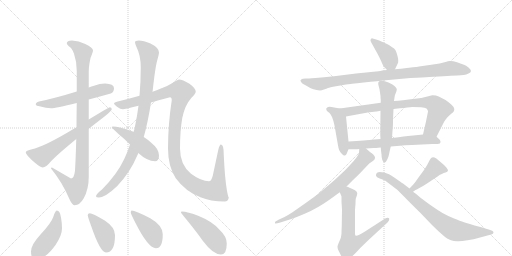
t = 0.00 s
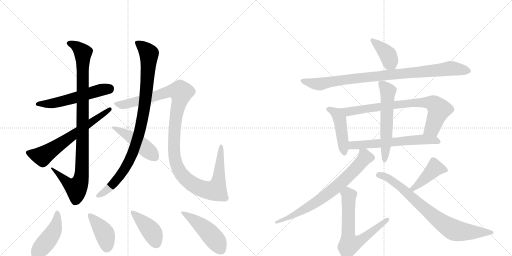
t = 3.10 s
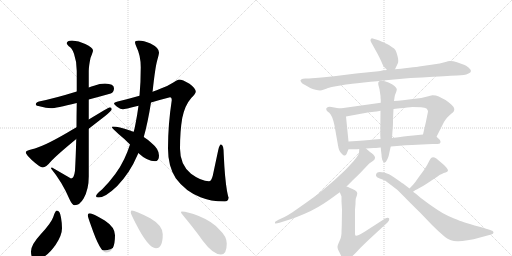
t = 6.20 s
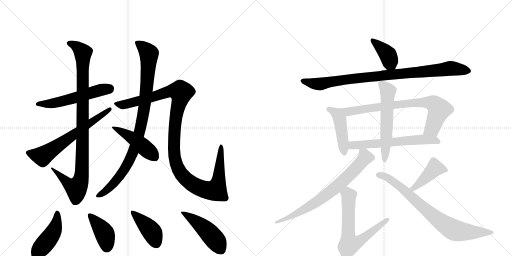
t = 9.30 s
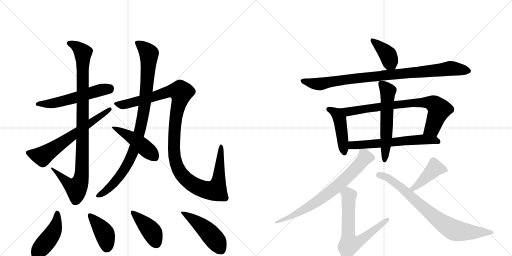
t = 12.40 s
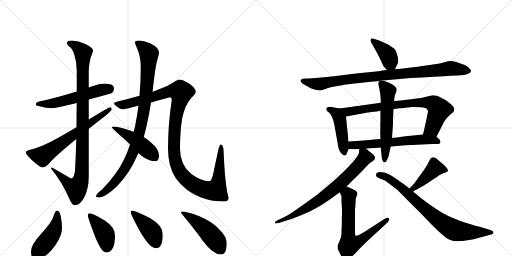
t = 15.51 s

The animated SVG that drew these frames (rendered in a browser with its animation timeline set to each time). Animation: 20 CSS @keyframes rules; one cycle of 15.51 s.

<svg version="1.1" viewBox="0 0 2048 1024" xmlns="http://www.w3.org/2000/svg">
  <g stroke="lightgray" stroke-dasharray="1,1" stroke-width="1" transform="scale(4, 4)">
    <line x1="0" y1="0" x2="256" y2="256"></line>
    <line x1="256" y1="0" x2="0" y2="256"></line>
    <line x1="128" y1="0" x2="128" y2="256"></line>
    <line x1="0" y1="128" x2="256" y2="128"></line>
    <line x1="256" y1="0" x2="512" y2="256"></line>
    <line x1="512" y1="0" x2="256" y2="256"></line>
    <line x1="384" y1="0" x2="384" y2="256"></line>
    <line x1="256" y1="128" x2="512" y2="128"></line>
  </g>
<g transform="scale(1, -1) translate(0, -850)">
   <style type="text/css">
    @keyframes keyframes0 {
      from {
       stroke: black;
       stroke-dashoffset: 553;
       stroke-width: 128;
       }
       64% {
       animation-timing-function: step-end;
       stroke: black;
       stroke-dashoffset: 0;
       stroke-width: 128;
       }
       to {
       stroke: black;
       stroke-width: 1024;
       }
       }
       #make-me-a-hanzi-animation-0 {
         animation: keyframes0 0.700033s both;
         animation-delay: 0.000000s;
         animation-timing-function: linear;
       }
    @keyframes keyframes1 {
      from {
       stroke: black;
       stroke-dashoffset: 988;
       stroke-width: 128;
       }
       76% {
       animation-timing-function: step-end;
       stroke: black;
       stroke-dashoffset: 0;
       stroke-width: 128;
       }
       to {
       stroke: black;
       stroke-width: 1024;
       }
       }
       #make-me-a-hanzi-animation-1 {
         animation: keyframes1 1.054036s both;
         animation-delay: 0.700033s;
         animation-timing-function: linear;
       }
    @keyframes keyframes2 {
      from {
       stroke: black;
       stroke-dashoffset: 646;
       stroke-width: 128;
       }
       68% {
       animation-timing-function: step-end;
       stroke: black;
       stroke-dashoffset: 0;
       stroke-width: 128;
       }
       to {
       stroke: black;
       stroke-width: 1024;
       }
       }
       #make-me-a-hanzi-animation-2 {
         animation: keyframes2 0.775716s both;
         animation-delay: 1.754069s;
         animation-timing-function: linear;
       }
    @keyframes keyframes3 {
      from {
       stroke: black;
       stroke-dashoffset: 949;
       stroke-width: 128;
       }
       76% {
       animation-timing-function: step-end;
       stroke: black;
       stroke-dashoffset: 0;
       stroke-width: 128;
       }
       to {
       stroke: black;
       stroke-width: 1024;
       }
       }
       #make-me-a-hanzi-animation-3 {
         animation: keyframes3 1.022298s both;
         animation-delay: 2.529785s;
         animation-timing-function: linear;
       }
    @keyframes keyframes4 {
      from {
       stroke: black;
       stroke-dashoffset: 1197;
       stroke-width: 128;
       }
       80% {
       animation-timing-function: step-end;
       stroke: black;
       stroke-dashoffset: 0;
       stroke-width: 128;
       }
       to {
       stroke: black;
       stroke-width: 1024;
       }
       }
       #make-me-a-hanzi-animation-4 {
         animation: keyframes4 1.224121s both;
         animation-delay: 3.552083s;
         animation-timing-function: linear;
       }
    @keyframes keyframes5 {
      from {
       stroke: black;
       stroke-dashoffset: 462;
       stroke-width: 128;
       }
       60% {
       animation-timing-function: step-end;
       stroke: black;
       stroke-dashoffset: 0;
       stroke-width: 128;
       }
       to {
       stroke: black;
       stroke-width: 1024;
       }
       }
       #make-me-a-hanzi-animation-5 {
         animation: keyframes5 0.625977s both;
         animation-delay: 4.776204s;
         animation-timing-function: linear;
       }
    @keyframes keyframes6 {
      from {
       stroke: black;
       stroke-dashoffset: 452;
       stroke-width: 128;
       }
       60% {
       animation-timing-function: step-end;
       stroke: black;
       stroke-dashoffset: 0;
       stroke-width: 128;
       }
       to {
       stroke: black;
       stroke-width: 1024;
       }
       }
       #make-me-a-hanzi-animation-6 {
         animation: keyframes6 0.617839s both;
         animation-delay: 5.402181s;
         animation-timing-function: linear;
       }
    @keyframes keyframes7 {
      from {
       stroke: black;
       stroke-dashoffset: 407;
       stroke-width: 128;
       }
       57% {
       animation-timing-function: step-end;
       stroke: black;
       stroke-dashoffset: 0;
       stroke-width: 128;
       }
       to {
       stroke: black;
       stroke-width: 1024;
       }
       }
       #make-me-a-hanzi-animation-7 {
         animation: keyframes7 0.581217s both;
         animation-delay: 6.020020s;
         animation-timing-function: linear;
       }
    @keyframes keyframes8 {
      from {
       stroke: black;
       stroke-dashoffset: 415;
       stroke-width: 128;
       }
       57% {
       animation-timing-function: step-end;
       stroke: black;
       stroke-dashoffset: 0;
       stroke-width: 128;
       }
       to {
       stroke: black;
       stroke-width: 1024;
       }
       }
       #make-me-a-hanzi-animation-8 {
         animation: keyframes8 0.587728s both;
         animation-delay: 6.601237s;
         animation-timing-function: linear;
       }
    @keyframes keyframes9 {
      from {
       stroke: black;
       stroke-dashoffset: 475;
       stroke-width: 128;
       }
       61% {
       animation-timing-function: step-end;
       stroke: black;
       stroke-dashoffset: 0;
       stroke-width: 128;
       }
       to {
       stroke: black;
       stroke-width: 1024;
       }
       }
       #make-me-a-hanzi-animation-9 {
         animation: keyframes9 0.636556s both;
         animation-delay: 7.188965s;
         animation-timing-function: linear;
       }
    @keyframes keyframes10 {
      from {
       stroke: black;
       stroke-dashoffset: 399;
       stroke-width: 128;
       }
       56% {
       animation-timing-function: step-end;
       stroke: black;
       stroke-dashoffset: 0;
       stroke-width: 128;
       }
       to {
       stroke: black;
       stroke-width: 1024;
       }
       }
       #make-me-a-hanzi-animation-10 {
         animation: keyframes10 0.574707s both;
         animation-delay: 7.825521s;
         animation-timing-function: linear;
       }
    @keyframes keyframes11 {
      from {
       stroke: black;
       stroke-dashoffset: 929;
       stroke-width: 128;
       }
       75% {
       animation-timing-function: step-end;
       stroke: black;
       stroke-dashoffset: 0;
       stroke-width: 128;
       }
       to {
       stroke: black;
       stroke-width: 1024;
       }
       }
       #make-me-a-hanzi-animation-11 {
         animation: keyframes11 1.006022s both;
         animation-delay: 8.400228s;
         animation-timing-function: linear;
       }
    @keyframes keyframes12 {
      from {
       stroke: black;
       stroke-dashoffset: 457;
       stroke-width: 128;
       }
       60% {
       animation-timing-function: step-end;
       stroke: black;
       stroke-dashoffset: 0;
       stroke-width: 128;
       }
       to {
       stroke: black;
       stroke-width: 1024;
       }
       }
       #make-me-a-hanzi-animation-12 {
         animation: keyframes12 0.621908s both;
         animation-delay: 9.406250s;
         animation-timing-function: linear;
       }
    @keyframes keyframes13 {
      from {
       stroke: black;
       stroke-dashoffset: 776;
       stroke-width: 128;
       }
       72% {
       animation-timing-function: step-end;
       stroke: black;
       stroke-dashoffset: 0;
       stroke-width: 128;
       }
       to {
       stroke: black;
       stroke-width: 1024;
       }
       }
       #make-me-a-hanzi-animation-13 {
         animation: keyframes13 0.881510s both;
         animation-delay: 10.028158s;
         animation-timing-function: linear;
       }
    @keyframes keyframes14 {
      from {
       stroke: black;
       stroke-dashoffset: 614;
       stroke-width: 128;
       }
       67% {
       animation-timing-function: step-end;
       stroke: black;
       stroke-dashoffset: 0;
       stroke-width: 128;
       }
       to {
       stroke: black;
       stroke-width: 1024;
       }
       }
       #make-me-a-hanzi-animation-14 {
         animation: keyframes14 0.749674s both;
         animation-delay: 10.909668s;
         animation-timing-function: linear;
       }
    @keyframes keyframes15 {
      from {
       stroke: black;
       stroke-dashoffset: 577;
       stroke-width: 128;
       }
       65% {
       animation-timing-function: step-end;
       stroke: black;
       stroke-dashoffset: 0;
       stroke-width: 128;
       }
       to {
       stroke: black;
       stroke-width: 1024;
       }
       }
       #make-me-a-hanzi-animation-15 {
         animation: keyframes15 0.719564s both;
         animation-delay: 11.659342s;
         animation-timing-function: linear;
       }
    @keyframes keyframes16 {
      from {
       stroke: black;
       stroke-dashoffset: 733;
       stroke-width: 128;
       }
       70% {
       animation-timing-function: step-end;
       stroke: black;
       stroke-dashoffset: 0;
       stroke-width: 128;
       }
       to {
       stroke: black;
       stroke-width: 1024;
       }
       }
       #make-me-a-hanzi-animation-16 {
         animation: keyframes16 0.846517s both;
         animation-delay: 12.378906s;
         animation-timing-function: linear;
       }
    @keyframes keyframes17 {
      from {
       stroke: black;
       stroke-dashoffset: 669;
       stroke-width: 128;
       }
       69% {
       animation-timing-function: step-end;
       stroke: black;
       stroke-dashoffset: 0;
       stroke-width: 128;
       }
       to {
       stroke: black;
       stroke-width: 1024;
       }
       }
       #make-me-a-hanzi-animation-17 {
         animation: keyframes17 0.794434s both;
         animation-delay: 13.225423s;
         animation-timing-function: linear;
       }
    @keyframes keyframes18 {
      from {
       stroke: black;
       stroke-dashoffset: 427;
       stroke-width: 128;
       }
       58% {
       animation-timing-function: step-end;
       stroke: black;
       stroke-dashoffset: 0;
       stroke-width: 128;
       }
       to {
       stroke: black;
       stroke-width: 1024;
       }
       }
       #make-me-a-hanzi-animation-18 {
         animation: keyframes18 0.597493s both;
         animation-delay: 14.019857s;
         animation-timing-function: linear;
       }
    @keyframes keyframes19 {
      from {
       stroke: black;
       stroke-dashoffset: 783;
       stroke-width: 128;
       }
       72% {
       animation-timing-function: step-end;
       stroke: black;
       stroke-dashoffset: 0;
       stroke-width: 128;
       }
       to {
       stroke: black;
       stroke-width: 1024;
       }
       }
       #make-me-a-hanzi-animation-19 {
         animation: keyframes19 0.887207s both;
         animation-delay: 14.617350s;
         animation-timing-function: linear;
       }
</style>
<path d="M 420 516 Q 400 516 376 507 Q 366 504 355 500 L 307 484 Q 220 457 156 444 Q 143 441 143 432 Q 143 427 162 424 Q 184 417 204 417 Q 222 417 307 438 L 355 452 Q 393 462 443 476 Q 456 481 456 497 Q 456 515 420 516 Z" fill="lightgray"></path> 
<path d="M 355 500 L 355 566 Q 355 585 362 618 Q 372 643 372 648 Q 372 660 341 674 Q 315 688 288 688 Q 267 687 267 677 Q 267 674 275 665 Q 287 660 296 635 Q 307 604 307 566 L 307 484 L 307 438 Q 306 386 306 341 L 305 294 Q 303 220 300 167 Q 296 136 284 136 L 208 180 Q 204 180 204 176 Q 248 123 278 53 Q 289 29 299 29 Q 319 29 335 57 Q 355 93 355 144 L 355 335 L 355 372 L 355 452 L 355 500 Z" fill="lightgray"></path> 
<path d="M 306 341 Q 290 332 272 321 Q 171 262 128 253 Q 103 248 103 241 Q 103 233 127 210 Q 160 180 171 180 Q 184 180 205 206 Q 232 234 305 294 L 355 335 Q 383 357 418 384 Q 447 407 447 413 Q 447 421 439 421 Q 436 421 355 372 L 306 341 Z" fill="lightgray"></path> 
<path d="M 610 483 Q 610 485 611 489 Q 621 582 629 609 Q 636 634 636 640 Q 636 659 602 676 Q 574 688 555 688 Q 540 688 540 681 Q 540 674 546 662 Q 563 628 563 581 Q 563 520 558 467 L 554 427 Q 549 390 542 355 Q 539 338 535 323 L 520 272 Q 510 241 497 214 Q 469 154 409 93 Q 384 73 384 65 Q 384 60 395 60 Q 421 60 469 106 Q 521 161 549 228 Q 551 232 553 238 L 575 302 Q 591 358 604 440 L 610 483 Z" fill="lightgray"></path> 
<path d="M 716 532 Q 712 532 695 521 Q 674 507 641 495 Q 628 489 610 483 L 558 467 Q 520 456 471 444 Q 456 440 456 436 Q 456 432 468 423 Q 482 413 492 413 Q 497 413 554 427 L 604 440 Q 637 450 680 461 Q 687 461 687 449 Q 672 352 672 256 Q 672 185 703 137 Q 742 84 802 61 Q 841 44 899 44 Q 913 44 915 60 Q 913 60 908 86 Q 899 139 895 231 Q 895 272 884 272 Q 878 272 873 250 L 851 147 Q 845 125 836 125 Q 805 125 764 155 Q 720 191 720 256 Q 720 326 729 378 Q 740 430 765 458 Q 783 476 783 484 Q 783 496 758 515 Q 730 532 716 532 Z" fill="lightgray"></path> 
<path d="M 535 323 Q 527 325 520 328 Q 474 344 452 344 Q 447 344 447 341 Q 447 339 474 314 Q 501 292 520 272 L 553 238 Q 589 205 620 205 Q 636 205 636 228 Q 636 254 606 278 Q 594 290 575 302 L 535 323 Z" fill="lightgray"></path> 
<path d="M 227 8 Q 221 8 213 -18 Q 205 -42 162 -88 Q 124 -129 124 -156 Q 124 -187 143 -187 Q 182 -187 222 -130 Q 248 -92 248 -63 Q 248 -43 244 -20 Q 240 8 227 8 Z" fill="lightgray"></path> 
<path d="M 359 -3 Q 351 -3 351 -11 Q 351 -17 365 -55 Q 401 -160 424 -160 Q 460 -160 460 -91 Q 460 -59 419 -32 Q 370 -3 359 -3 Z" fill="lightgray"></path> 
<path d="M 527 8 Q 523 8 523 0 Q 523 -5 542 -42 Q 593 -143 624 -143 Q 651 -143 651 -87 Q 651 -52 601 -23 Q 541 8 527 8 Z" fill="lightgray"></path> 
<path d="M 727 4 Q 724 4 724 0 Q 724 -2 749 -32 Q 788 -80 811 -113 Q 852 -168 884 -168 Q 907 -168 907 -124 Q 907 -96 879 -70 Q 852 -37 795 -14 Q 750 4 727 4 Z" fill="lightgray"></path> 
<path d="M 1580 573 L 1590 594 Q 1593 598 1593 607 Q 1593 613 1591 622 Q 1586 642 1582 649 Q 1578 656 1567 662 Q 1557 670 1548 674 L 1528 683 Q 1514 689 1511 690 L 1491 696 Q 1489 697 1488 697 Q 1485 697 1484 694 Q 1482 692 1482 689 Q 1482 686 1484 682 L 1494 664 L 1510 635 Q 1516 624 1524 607 Q 1531 590 1534 585 Q 1538 580 1548 570 C 1569 549 1569 549 1580 573 Z" fill="lightgray"></path> 
<path d="M 1548 570 L 1528 568 Q 1526 567 1504 564 L 1424 556 L 1336 545 Q 1294 540 1262 538 Q 1230 536 1222 536 L 1212 535 Q 1205 534 1203 530 Q 1202 529 1202 528 Q 1202 525 1205 521 Q 1208 516 1222 509 L 1241 498 Q 1250 494 1262 491 Q 1274 488 1280 488 Q 1286 488 1296 492 Q 1306 496 1312 498 Q 1318 500 1344 505 Q 1370 510 1384 512 Q 1398 514 1455 520 Q 1512 526 1554 530 L 1642 538 Q 1688 540 1734 543 Q 1780 546 1802 547 L 1829 548 Q 1860 549 1872 555 Q 1884 560 1884 566 Q 1884 572 1874 580 Q 1864 588 1856 591 Q 1847 595 1828 601 Q 1812 606 1802 606 L 1799 606 Q 1795 606 1778 601 Q 1762 596 1732 592 L 1676 584 Q 1672 583 1636 579 Q 1600 575 1580 573 L 1548 570 Z" fill="lightgray"></path> 
<path d="M 1359 416 L 1326 422 Q 1322 423 1319 423 Q 1315 423 1312 422 Q 1307 420 1305 416 L 1305 414 Q 1305 411 1308 406 L 1318 398 Q 1323 394 1329 380 Q 1334 367 1338 348 L 1350 280 Q 1354 254 1358 247 Q 1362 240 1368 234 Q 1374 228 1377 228 Q 1380 228 1383 230 Q 1386 233 1388 238 Q 1390 244 1394 253 L 1394 284 L 1384 384 C 1381 412 1381 412 1359 416 Z" fill="lightgray"></path> 
<path d="M 1746 303 L 1776 362 Q 1779 368 1788 379 Q 1798 389 1805 395 Q 1813 401 1814 403 Q 1817 407 1817 412 L 1817 415 Q 1816 422 1805 432 Q 1794 442 1782 450 Q 1768 458 1755 464 Q 1743 469 1732 469 L 1729 469 Q 1724 468 1705 463 Q 1687 458 1660 455 Q 1634 452 1612 449 Q 1591 447 1576 446 L 1523 439 L 1359 416 C 1329 412 1354 379 1384 384 L 1471 400 L 1496 403 Q 1505 404 1522 407 L 1574 414 L 1600 417 Q 1633 420 1650 422 Q 1668 422 1684 421 Q 1700 420 1706 416 Q 1710 412 1712 406 Q 1712 403 1710 394 L 1704 364 L 1692 312 C 1685 283 1732 276 1746 303 Z" fill="lightgray"></path> 
<path d="M 1464 256 L 1495 258 Q 1499 258 1523 260 L 1563 264 L 1588 266 Q 1660 272 1687 272 L 1730 274 Q 1756 274 1759 276 Q 1761 278 1762 282 L 1762 283 Q 1762 287 1758 292 L 1746 303 C 1732 316 1722 315 1692 312 L 1653 308 Q 1630 306 1614 304 Q 1597 302 1568 298 L 1522 294 L 1496 292 Q 1480 290 1454 288 Q 1428 286 1394 284 C 1364 282 1364 253 1394 253 L 1423 253 Q 1427 253 1437 254 L 1464 256 Z" fill="lightgray"></path> 
<path d="M 1523 260 L 1524 248 L 1526 232 Q 1526 221 1529 211 Q 1532 201 1538 200 Q 1543 200 1550 214 Q 1556 228 1558 242 Q 1561 256 1563 264 L 1568 298 L 1571 340 Q 1572 346 1572 371 Q 1573 396 1574 414 L 1576 446 L 1578 460 Q 1578 468 1584 480 Q 1587 488 1587 492 L 1587 494 Q 1586 498 1578 506 Q 1570 514 1554 520 Q 1538 526 1528 527 L 1525 527 Q 1518 527 1516 524 Q 1513 522 1513 518 L 1513 516 Q 1513 513 1514 508 Q 1516 502 1518 493 L 1522 466 Q 1522 458 1523 452 L 1523 439 L 1522 407 L 1521 310 L 1522 294 L 1523 260 Z" fill="lightgray"></path> 
<path d="M 1437 254 L 1436 240 Q 1435 234 1430 226 Q 1424 217 1414 205 L 1390 179 Q 1377 165 1360 150 Q 1344 134 1314 109 L 1270 72 L 1220 36 L 1170 1 Q 1155 -9 1138 -18 L 1116 -28 Q 1100 -36 1100 -38 L 1100 -43 Q 1101 -44 1103 -44 Q 1108 -44 1118 -41 L 1140 -34 Q 1162 -28 1187 -18 Q 1211 -9 1243 6 Q 1274 22 1294 35 Q 1314 48 1333 62 L 1359 81 L 1386 104 L 1412 130 L 1436 153 L 1456 174 L 1477 196 L 1490 205 Q 1496 209 1498 212 Q 1500 215 1500 221 Q 1499 226 1493 232 Q 1488 237 1480 242 L 1464 256 C 1441 276 1439 278 1437 254 Z" fill="lightgray"></path> 
<path d="M 1359 81 L 1362 74 Q 1365 68 1366 64 L 1366 44 L 1368 11 L 1367 -52 Q 1366 -76 1366 -84 Q 1365 -94 1363 -102 Q 1360 -110 1355 -121 Q 1350 -132 1350 -137 Q 1350 -142 1352 -148 L 1361 -166 Q 1368 -182 1373 -186 Q 1377 -191 1384 -191 L 1386 -191 Q 1391 -191 1396 -186 Q 1404 -181 1412 -172 Q 1421 -164 1441 -142 L 1474 -110 L 1550 -40 Q 1557 -32 1557 -27 Q 1557 -25 1556 -23 Q 1554 -21 1551 -21 Q 1546 -21 1539 -25 L 1460 -76 Q 1444 -86 1435 -90 Q 1429 -93 1425 -93 Q 1423 -93 1422 -92 Q 1420 -90 1420 -84 L 1420 11 L 1422 34 Q 1422 54 1424 58 Q 1429 72 1429 76 L 1429 77 Q 1429 80 1426 84 Q 1422 89 1410 94 Q 1398 100 1396 100 Q 1394 102 1386 104 C 1358 115 1347 108 1359 81 Z" fill="lightgray"></path> 
<path d="M 1652 83 L 1658 87 Q 1658 88 1674 96 Q 1690 104 1708 116 L 1738 136 Q 1750 144 1758 150 Q 1768 155 1775 158 Q 1783 160 1787 162 Q 1790 164 1792 168 Q 1792 172 1787 178 Q 1782 185 1776 190 L 1756 207 Q 1744 218 1738 220 Q 1735 221 1732 221 Q 1728 221 1726 219 Q 1723 217 1720 212 L 1708 189 Q 1704 183 1696 170 L 1674 140 Q 1661 121 1654 113 Q 1646 104 1638 96 C 1617 75 1627 66 1652 83 Z" fill="lightgray"></path> 
<path d="M 1638 96 L 1612 116 Q 1610 117 1600 124 L 1577 140 Q 1563 149 1556 153 L 1537 160 Q 1526 162 1519 162 Q 1513 162 1510 160 Q 1507 158 1506 156 Q 1504 153 1504 149 Q 1504 147 1505 145 Q 1508 140 1519 136 Q 1530 133 1540 128 L 1564 110 L 1590 90 L 1618 62 Q 1636 43 1680 0 L 1728 -50 Q 1752 -74 1771 -90 Q 1790 -107 1804 -111 Q 1815 -115 1828 -115 L 1834 -115 Q 1848 -115 1870 -111 Q 1892 -108 1924 -99 L 1965 -88 Q 1974 -86 1974 -80 L 1974 -79 Q 1974 -74 1961 -70 L 1922 -58 Q 1870 -44 1856 -39 Q 1842 -34 1814 -23 Q 1788 -12 1770 -2 Q 1753 8 1720 31 Q 1688 54 1674 66 L 1662 76 Q 1658 78 1652 83 L 1638 96 Z" fill="lightgray"></path> 
      <clipPath id="make-me-a-hanzi-clip-0">
      <path d="M 420 516 Q 400 516 376 507 Q 366 504 355 500 L 307 484 Q 220 457 156 444 Q 143 441 143 432 Q 143 427 162 424 Q 184 417 204 417 Q 222 417 307 438 L 355 452 Q 393 462 443 476 Q 456 481 456 497 Q 456 515 420 516 Z" fill="lightgray"></path>
      </clipPath>
      <path clip-path="url(#make-me-a-hanzi-clip-0)" d="M 149 434 L 198 435 L 251 445 L 404 491 L 438 496 " fill="none" id="make-me-a-hanzi-animation-0" stroke-dasharray="425 850" stroke-linecap="round"></path>

      <clipPath id="make-me-a-hanzi-clip-1">
      <path d="M 355 500 L 355 566 Q 355 585 362 618 Q 372 643 372 648 Q 372 660 341 674 Q 315 688 288 688 Q 267 687 267 677 Q 267 674 275 665 Q 287 660 296 635 Q 307 604 307 566 L 307 484 L 307 438 Q 306 386 306 341 L 305 294 Q 303 220 300 167 Q 296 136 284 136 L 208 180 Q 204 180 204 176 Q 248 123 278 53 Q 289 29 299 29 Q 319 29 335 57 Q 355 93 355 144 L 355 335 L 355 372 L 355 452 L 355 500 Z" fill="lightgray"></path>
      </clipPath>
      <path clip-path="url(#make-me-a-hanzi-clip-1)" d="M 278 675 L 304 666 L 332 639 L 328 168 L 315 111 L 305 98 L 287 105 L 212 172 " fill="none" id="make-me-a-hanzi-animation-1" stroke-dasharray="860 1720" stroke-linecap="round"></path>

      <clipPath id="make-me-a-hanzi-clip-2">
      <path d="M 306 341 Q 290 332 272 321 Q 171 262 128 253 Q 103 248 103 241 Q 103 233 127 210 Q 160 180 171 180 Q 184 180 205 206 Q 232 234 305 294 L 355 335 Q 383 357 418 384 Q 447 407 447 413 Q 447 421 439 421 Q 436 421 355 372 L 306 341 Z" fill="lightgray"></path>
      </clipPath>
      <path clip-path="url(#make-me-a-hanzi-clip-2)" d="M 111 240 L 170 225 L 440 414 " fill="none" id="make-me-a-hanzi-animation-2" stroke-dasharray="518 1036" stroke-linecap="round"></path>

      <clipPath id="make-me-a-hanzi-clip-3">
      <path d="M 610 483 Q 610 485 611 489 Q 621 582 629 609 Q 636 634 636 640 Q 636 659 602 676 Q 574 688 555 688 Q 540 688 540 681 Q 540 674 546 662 Q 563 628 563 581 Q 563 520 558 467 L 554 427 Q 549 390 542 355 Q 539 338 535 323 L 520 272 Q 510 241 497 214 Q 469 154 409 93 Q 384 73 384 65 Q 384 60 395 60 Q 421 60 469 106 Q 521 161 549 228 Q 551 232 553 238 L 575 302 Q 591 358 604 440 L 610 483 Z" fill="lightgray"></path>
      </clipPath>
      <path clip-path="url(#make-me-a-hanzi-clip-3)" d="M 549 678 L 596 635 L 588 503 L 563 340 L 536 251 L 503 180 L 450 111 L 391 66 " fill="none" id="make-me-a-hanzi-animation-3" stroke-dasharray="821 1642" stroke-linecap="round"></path>

      <clipPath id="make-me-a-hanzi-clip-4">
      <path d="M 716 532 Q 712 532 695 521 Q 674 507 641 495 Q 628 489 610 483 L 558 467 Q 520 456 471 444 Q 456 440 456 436 Q 456 432 468 423 Q 482 413 492 413 Q 497 413 554 427 L 604 440 Q 637 450 680 461 Q 687 461 687 449 Q 672 352 672 256 Q 672 185 703 137 Q 742 84 802 61 Q 841 44 899 44 Q 913 44 915 60 Q 913 60 908 86 Q 899 139 895 231 Q 895 272 884 272 Q 878 272 873 250 L 851 147 Q 845 125 836 125 Q 805 125 764 155 Q 720 191 720 256 Q 720 326 729 378 Q 740 430 765 458 Q 783 476 783 484 Q 783 496 758 515 Q 730 532 716 532 Z" fill="lightgray"></path>
      </clipPath>
      <path clip-path="url(#make-me-a-hanzi-clip-4)" d="M 461 435 L 492 431 L 538 440 L 673 484 L 721 483 L 722 462 L 697 321 L 699 218 L 711 179 L 730 148 L 750 128 L 795 100 L 841 87 L 864 92 L 876 139 L 884 266 " fill="none" id="make-me-a-hanzi-animation-4" stroke-dasharray="1069 2138" stroke-linecap="round"></path>

      <clipPath id="make-me-a-hanzi-clip-5">
      <path d="M 535 323 Q 527 325 520 328 Q 474 344 452 344 Q 447 344 447 341 Q 447 339 474 314 Q 501 292 520 272 L 553 238 Q 589 205 620 205 Q 636 205 636 228 Q 636 254 606 278 Q 594 290 575 302 L 535 323 Z" fill="lightgray"></path>
      </clipPath>
      <path clip-path="url(#make-me-a-hanzi-clip-5)" d="M 451 341 L 530 298 L 619 223 " fill="none" id="make-me-a-hanzi-animation-5" stroke-dasharray="334 668" stroke-linecap="round"></path>

      <clipPath id="make-me-a-hanzi-clip-6">
      <path d="M 227 8 Q 221 8 213 -18 Q 205 -42 162 -88 Q 124 -129 124 -156 Q 124 -187 143 -187 Q 182 -187 222 -130 Q 248 -92 248 -63 Q 248 -43 244 -20 Q 240 8 227 8 Z" fill="lightgray"></path>
      </clipPath>
      <path clip-path="url(#make-me-a-hanzi-clip-6)" d="M 228 0 L 228 -30 L 211 -83 L 143 -170 " fill="none" id="make-me-a-hanzi-animation-6" stroke-dasharray="324 648" stroke-linecap="round"></path>

      <clipPath id="make-me-a-hanzi-clip-7">
      <path d="M 359 -3 Q 351 -3 351 -11 Q 351 -17 365 -55 Q 401 -160 424 -160 Q 460 -160 460 -91 Q 460 -59 419 -32 Q 370 -3 359 -3 Z" fill="lightgray"></path>
      </clipPath>
      <path clip-path="url(#make-me-a-hanzi-clip-7)" d="M 360 -12 L 417 -83 L 424 -101 L 426 -142 " fill="none" id="make-me-a-hanzi-animation-7" stroke-dasharray="279 558" stroke-linecap="round"></path>

      <clipPath id="make-me-a-hanzi-clip-8">
      <path d="M 527 8 Q 523 8 523 0 Q 523 -5 542 -42 Q 593 -143 624 -143 Q 651 -143 651 -87 Q 651 -52 601 -23 Q 541 8 527 8 Z" fill="lightgray"></path>
      </clipPath>
      <path clip-path="url(#make-me-a-hanzi-clip-8)" d="M 529 2 L 609 -80 L 624 -122 " fill="none" id="make-me-a-hanzi-animation-8" stroke-dasharray="287 574" stroke-linecap="round"></path>

      <clipPath id="make-me-a-hanzi-clip-9">
      <path d="M 727 4 Q 724 4 724 0 Q 724 -2 749 -32 Q 788 -80 811 -113 Q 852 -168 884 -168 Q 907 -168 907 -124 Q 907 -96 879 -70 Q 852 -37 795 -14 Q 750 4 727 4 Z" fill="lightgray"></path>
      </clipPath>
      <path clip-path="url(#make-me-a-hanzi-clip-9)" d="M 729 0 L 779 -31 L 824 -69 L 867 -117 L 884 -150 " fill="none" id="make-me-a-hanzi-animation-9" stroke-dasharray="347 694" stroke-linecap="round"></path>

      <clipPath id="make-me-a-hanzi-clip-10">
      <path d="M 1580 573 L 1590 594 Q 1593 598 1593 607 Q 1593 613 1591 622 Q 1586 642 1582 649 Q 1578 656 1567 662 Q 1557 670 1548 674 L 1528 683 Q 1514 689 1511 690 L 1491 696 Q 1489 697 1488 697 Q 1485 697 1484 694 Q 1482 692 1482 689 Q 1482 686 1484 682 L 1494 664 L 1510 635 Q 1516 624 1524 607 Q 1531 590 1534 585 Q 1538 580 1548 570 C 1569 549 1569 549 1580 573 Z" fill="lightgray"></path>
      </clipPath>
      <path clip-path="url(#make-me-a-hanzi-clip-10)" d="M 1488 693 L 1552 630 L 1561 599 L 1574 582 " fill="none" id="make-me-a-hanzi-animation-10" stroke-dasharray="271 542" stroke-linecap="round"></path>

      <clipPath id="make-me-a-hanzi-clip-11">
      <path d="M 1548 570 L 1528 568 Q 1526 567 1504 564 L 1424 556 L 1336 545 Q 1294 540 1262 538 Q 1230 536 1222 536 L 1212 535 Q 1205 534 1203 530 Q 1202 529 1202 528 Q 1202 525 1205 521 Q 1208 516 1222 509 L 1241 498 Q 1250 494 1262 491 Q 1274 488 1280 488 Q 1286 488 1296 492 Q 1306 496 1312 498 Q 1318 500 1344 505 Q 1370 510 1384 512 Q 1398 514 1455 520 Q 1512 526 1554 530 L 1642 538 Q 1688 540 1734 543 Q 1780 546 1802 547 L 1829 548 Q 1860 549 1872 555 Q 1884 560 1884 566 Q 1884 572 1874 580 Q 1864 588 1856 591 Q 1847 595 1828 601 Q 1812 606 1802 606 L 1799 606 Q 1795 606 1778 601 Q 1762 596 1732 592 L 1676 584 Q 1672 583 1636 579 Q 1600 575 1580 573 L 1548 570 Z" fill="lightgray"></path>
      </clipPath>
      <path clip-path="url(#make-me-a-hanzi-clip-11)" d="M 1208 526 L 1279 514 L 1390 533 L 1792 576 L 1876 567 " fill="none" id="make-me-a-hanzi-animation-11" stroke-dasharray="801 1602" stroke-linecap="round"></path>

      <clipPath id="make-me-a-hanzi-clip-12">
      <path d="M 1359 416 L 1326 422 Q 1322 423 1319 423 Q 1315 423 1312 422 Q 1307 420 1305 416 L 1305 414 Q 1305 411 1308 406 L 1318 398 Q 1323 394 1329 380 Q 1334 367 1338 348 L 1350 280 Q 1354 254 1358 247 Q 1362 240 1368 234 Q 1374 228 1377 228 Q 1380 228 1383 230 Q 1386 233 1388 238 Q 1390 244 1394 253 L 1394 284 L 1384 384 C 1381 412 1381 412 1359 416 Z" fill="lightgray"></path>
      </clipPath>
      <path clip-path="url(#make-me-a-hanzi-clip-12)" d="M 1312 415 L 1347 395 L 1359 372 L 1377 238 " fill="none" id="make-me-a-hanzi-animation-12" stroke-dasharray="329 658" stroke-linecap="round"></path>

      <clipPath id="make-me-a-hanzi-clip-13">
      <path d="M 1746 303 L 1776 362 Q 1779 368 1788 379 Q 1798 389 1805 395 Q 1813 401 1814 403 Q 1817 407 1817 412 L 1817 415 Q 1816 422 1805 432 Q 1794 442 1782 450 Q 1768 458 1755 464 Q 1743 469 1732 469 L 1729 469 Q 1724 468 1705 463 Q 1687 458 1660 455 Q 1634 452 1612 449 Q 1591 447 1576 446 L 1523 439 L 1359 416 C 1329 412 1354 379 1384 384 L 1471 400 L 1496 403 Q 1505 404 1522 407 L 1574 414 L 1600 417 Q 1633 420 1650 422 Q 1668 422 1684 421 Q 1700 420 1706 416 Q 1710 412 1712 406 Q 1712 403 1710 394 L 1704 364 L 1692 312 C 1685 283 1732 276 1746 303 Z" fill="lightgray"></path>
      </clipPath>
      <path clip-path="url(#make-me-a-hanzi-clip-13)" d="M 1367 414 L 1391 403 L 1571 430 L 1719 440 L 1745 427 L 1757 412 L 1729 337 L 1700 317 " fill="none" id="make-me-a-hanzi-animation-13" stroke-dasharray="648 1296" stroke-linecap="round"></path>

      <clipPath id="make-me-a-hanzi-clip-14">
      <path d="M 1464 256 L 1495 258 Q 1499 258 1523 260 L 1563 264 L 1588 266 Q 1660 272 1687 272 L 1730 274 Q 1756 274 1759 276 Q 1761 278 1762 282 L 1762 283 Q 1762 287 1758 292 L 1746 303 C 1732 316 1722 315 1692 312 L 1653 308 Q 1630 306 1614 304 Q 1597 302 1568 298 L 1522 294 L 1496 292 Q 1480 290 1454 288 Q 1428 286 1394 284 C 1364 282 1364 253 1394 253 L 1423 253 Q 1427 253 1437 254 L 1464 256 Z" fill="lightgray"></path>
      </clipPath>
      <path clip-path="url(#make-me-a-hanzi-clip-14)" d="M 1401 261 L 1410 269 L 1687 292 L 1754 283 " fill="none" id="make-me-a-hanzi-animation-14" stroke-dasharray="486 972" stroke-linecap="round"></path>

      <clipPath id="make-me-a-hanzi-clip-15">
      <path d="M 1523 260 L 1524 248 L 1526 232 Q 1526 221 1529 211 Q 1532 201 1538 200 Q 1543 200 1550 214 Q 1556 228 1558 242 Q 1561 256 1563 264 L 1568 298 L 1571 340 Q 1572 346 1572 371 Q 1573 396 1574 414 L 1576 446 L 1578 460 Q 1578 468 1584 480 Q 1587 488 1587 492 L 1587 494 Q 1586 498 1578 506 Q 1570 514 1554 520 Q 1538 526 1528 527 L 1525 527 Q 1518 527 1516 524 Q 1513 522 1513 518 L 1513 516 Q 1513 513 1514 508 Q 1516 502 1518 493 L 1522 466 Q 1522 458 1523 452 L 1523 439 L 1522 407 L 1521 310 L 1522 294 L 1523 260 Z" fill="lightgray"></path>
      </clipPath>
      <path clip-path="url(#make-me-a-hanzi-clip-15)" d="M 1523 517 L 1552 486 L 1537 208 " fill="none" id="make-me-a-hanzi-animation-15" stroke-dasharray="449 898" stroke-linecap="round"></path>

      <clipPath id="make-me-a-hanzi-clip-16">
      <path d="M 1437 254 L 1436 240 Q 1435 234 1430 226 Q 1424 217 1414 205 L 1390 179 Q 1377 165 1360 150 Q 1344 134 1314 109 L 1270 72 L 1220 36 L 1170 1 Q 1155 -9 1138 -18 L 1116 -28 Q 1100 -36 1100 -38 L 1100 -43 Q 1101 -44 1103 -44 Q 1108 -44 1118 -41 L 1140 -34 Q 1162 -28 1187 -18 Q 1211 -9 1243 6 Q 1274 22 1294 35 Q 1314 48 1333 62 L 1359 81 L 1386 104 L 1412 130 L 1436 153 L 1456 174 L 1477 196 L 1490 205 Q 1496 209 1498 212 Q 1500 215 1500 221 Q 1499 226 1493 232 Q 1488 237 1480 242 L 1464 256 C 1441 276 1439 278 1437 254 Z" fill="lightgray"></path>
      </clipPath>
      <path clip-path="url(#make-me-a-hanzi-clip-16)" d="M 1444 246 L 1459 226 L 1452 209 L 1332 91 L 1228 18 L 1165 -16 L 1103 -40 " fill="none" id="make-me-a-hanzi-animation-16" stroke-dasharray="605 1210" stroke-linecap="round"></path>

      <clipPath id="make-me-a-hanzi-clip-17">
      <path d="M 1359 81 L 1362 74 Q 1365 68 1366 64 L 1366 44 L 1368 11 L 1367 -52 Q 1366 -76 1366 -84 Q 1365 -94 1363 -102 Q 1360 -110 1355 -121 Q 1350 -132 1350 -137 Q 1350 -142 1352 -148 L 1361 -166 Q 1368 -182 1373 -186 Q 1377 -191 1384 -191 L 1386 -191 Q 1391 -191 1396 -186 Q 1404 -181 1412 -172 Q 1421 -164 1441 -142 L 1474 -110 L 1550 -40 Q 1557 -32 1557 -27 Q 1557 -25 1556 -23 Q 1554 -21 1551 -21 Q 1546 -21 1539 -25 L 1460 -76 Q 1444 -86 1435 -90 Q 1429 -93 1425 -93 Q 1423 -93 1422 -92 Q 1420 -90 1420 -84 L 1420 11 L 1422 34 Q 1422 54 1424 58 Q 1429 72 1429 76 L 1429 77 Q 1429 80 1426 84 Q 1422 89 1410 94 Q 1398 100 1396 100 Q 1394 102 1386 104 C 1358 115 1347 108 1359 81 Z" fill="lightgray"></path>
      </clipPath>
      <path clip-path="url(#make-me-a-hanzi-clip-17)" d="M 1367 80 L 1396 68 L 1393 -95 L 1398 -127 L 1443 -111 L 1552 -26 " fill="none" id="make-me-a-hanzi-animation-17" stroke-dasharray="541 1082" stroke-linecap="round"></path>

      <clipPath id="make-me-a-hanzi-clip-18">
      <path d="M 1652 83 L 1658 87 Q 1658 88 1674 96 Q 1690 104 1708 116 L 1738 136 Q 1750 144 1758 150 Q 1768 155 1775 158 Q 1783 160 1787 162 Q 1790 164 1792 168 Q 1792 172 1787 178 Q 1782 185 1776 190 L 1756 207 Q 1744 218 1738 220 Q 1735 221 1732 221 Q 1728 221 1726 219 Q 1723 217 1720 212 L 1708 189 Q 1704 183 1696 170 L 1674 140 Q 1661 121 1654 113 Q 1646 104 1638 96 C 1617 75 1627 66 1652 83 Z" fill="lightgray"></path>
      </clipPath>
      <path clip-path="url(#make-me-a-hanzi-clip-18)" d="M 1784 170 L 1740 178 L 1663 103 L 1645 97 " fill="none" id="make-me-a-hanzi-animation-18" stroke-dasharray="299 598" stroke-linecap="round"></path>

      <clipPath id="make-me-a-hanzi-clip-19">
      <path d="M 1638 96 L 1612 116 Q 1610 117 1600 124 L 1577 140 Q 1563 149 1556 153 L 1537 160 Q 1526 162 1519 162 Q 1513 162 1510 160 Q 1507 158 1506 156 Q 1504 153 1504 149 Q 1504 147 1505 145 Q 1508 140 1519 136 Q 1530 133 1540 128 L 1564 110 L 1590 90 L 1618 62 Q 1636 43 1680 0 L 1728 -50 Q 1752 -74 1771 -90 Q 1790 -107 1804 -111 Q 1815 -115 1828 -115 L 1834 -115 Q 1848 -115 1870 -111 Q 1892 -108 1924 -99 L 1965 -88 Q 1974 -86 1974 -80 L 1974 -79 Q 1974 -74 1961 -70 L 1922 -58 Q 1870 -44 1856 -39 Q 1842 -34 1814 -23 Q 1788 -12 1770 -2 Q 1753 8 1720 31 Q 1688 54 1674 66 L 1662 76 Q 1658 78 1652 83 L 1638 96 Z" fill="lightgray"></path>
      </clipPath>
      <path clip-path="url(#make-me-a-hanzi-clip-19)" d="M 1514 149 L 1546 142 L 1574 123 L 1745 -24 L 1811 -68 L 1882 -79 L 1966 -79 " fill="none" id="make-me-a-hanzi-animation-19" stroke-dasharray="655 1310" stroke-linecap="round"></path>

</g>
</svg>
